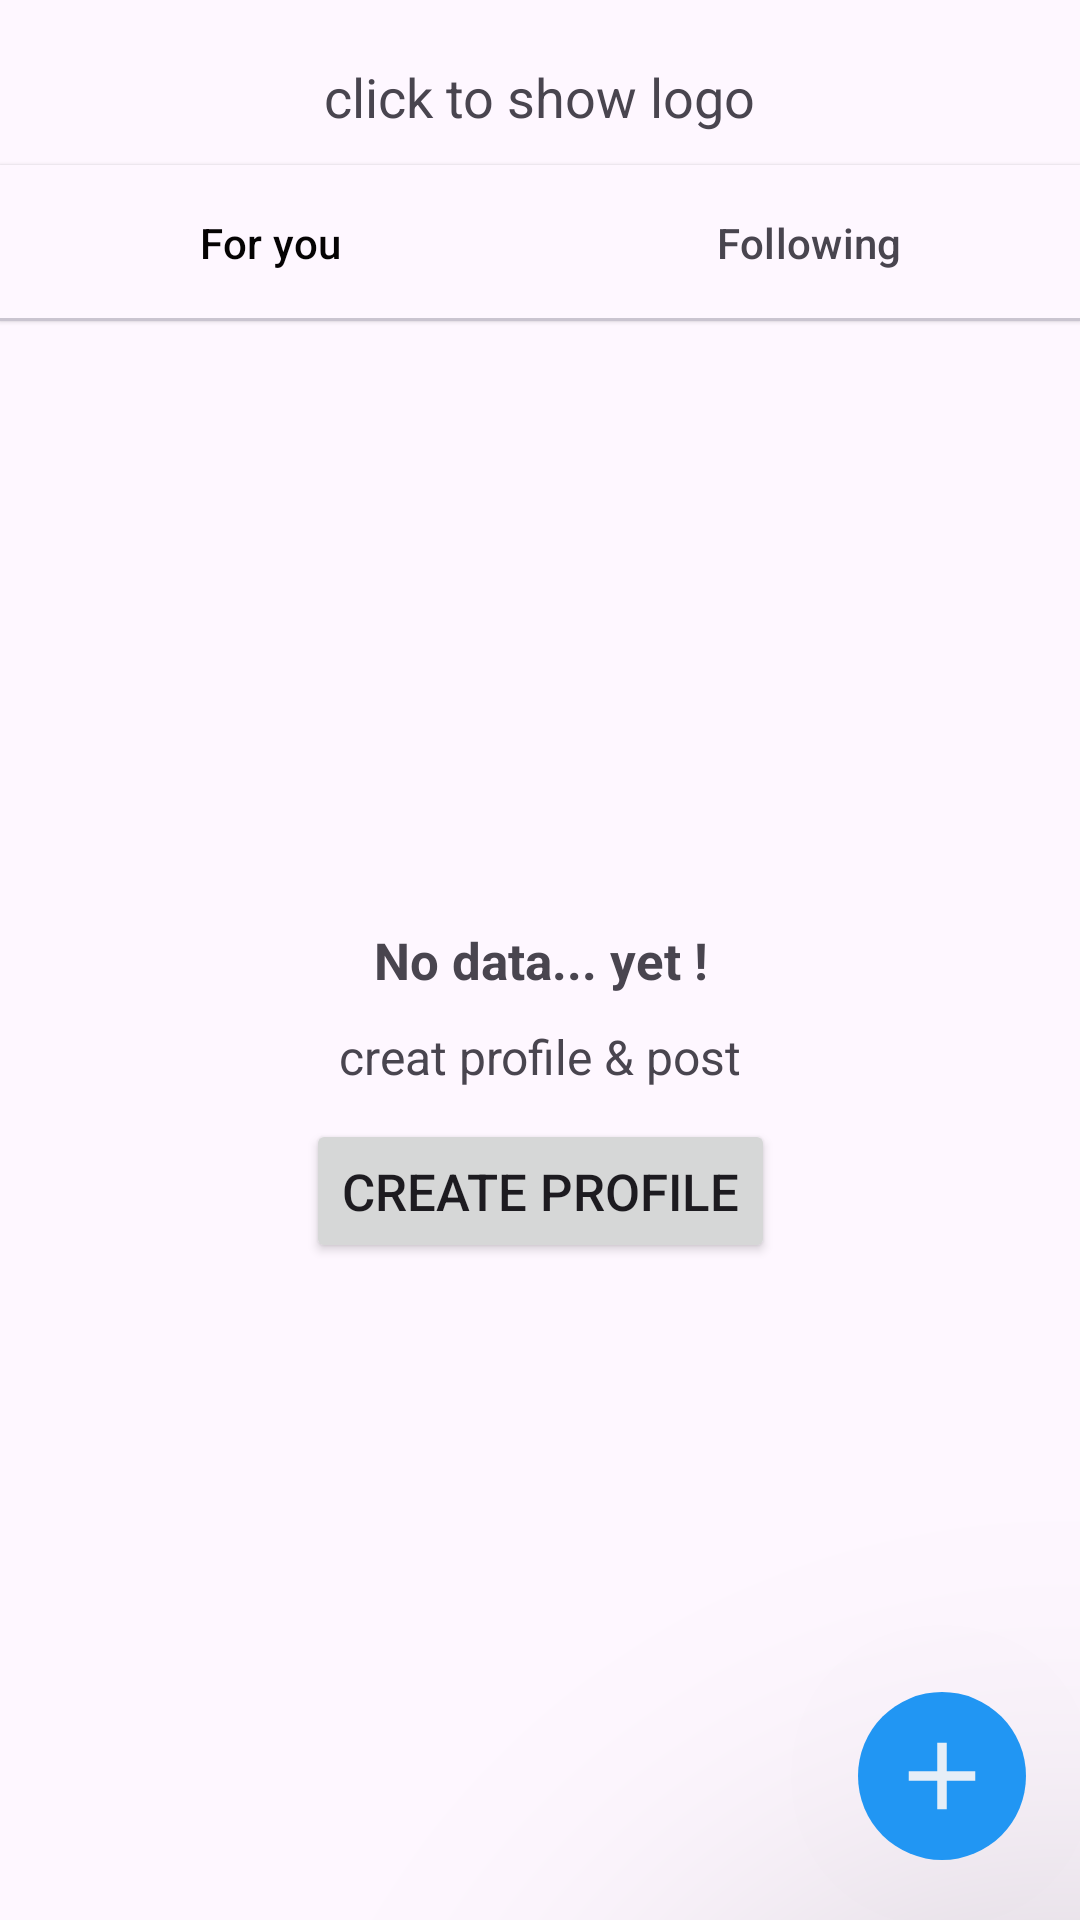

Layout XML and referenced resources for this Android screen:
<!-- AndroidManifest.xml: application theme Theme.TFollowers -->
<!-- res/layout/home_fragment.xml -->
<?xml version="1.0" encoding="utf-8"?>
<androidx.constraintlayout.widget.ConstraintLayout xmlns:android="http://schemas.android.com/apk/res/android"
    xmlns:app="http://schemas.android.com/apk/res-auto"
    xmlns:tools="http://schemas.android.com/tools"
    android:layout_width="match_parent"
    android:layout_height="match_parent"
    tools:context=".MainActivity_second">

    <androidx.constraintlayout.widget.ConstraintLayout
        android:id="@+id/emptyLayout"
        android:layout_width="match_parent"
        android:layout_height="match_parent">

        <TextView
            android:id="@+id/tnodata"
            android:layout_width="wrap_content"
            android:layout_height="wrap_content"
            android:text="No data... yet !"
            app:layout_constraintTop_toTopOf="parent"
            app:layout_constraintBottom_toBottomOf="parent"
            app:layout_constraintLeft_toLeftOf="parent"
            app:layout_constraintRight_toRightOf="parent"
            android:textSize="17sp"
            android:textStyle="bold"
            android:gravity="center"/>
        <TextView
            android:id="@+id/TVcreateprofile"
            android:layout_width="wrap_content"
            android:layout_height="wrap_content"
            android:text="creat profile &amp; post"
            android:textSize="16sp"
            android:gravity="center"
            android:layout_marginTop="10dp"
            app:layout_constraintLeft_toLeftOf="parent"
            app:layout_constraintRight_toRightOf="parent"
            app:layout_constraintTop_toBottomOf="@+id/tnodata"/>
        <Button
            android:id="@+id/Create_profile_button"
            android:layout_width="wrap_content"
            android:layout_height="wrap_content"
            android:textSize="17sp"
            android:text="Create profile"
            android:layout_marginTop="10dp"
            app:layout_constraintLeft_toLeftOf="parent"
            app:layout_constraintRight_toRightOf="parent"
            app:layout_constraintTop_toBottomOf="@+id/TVcreateprofile"/>


    </androidx.constraintlayout.widget.ConstraintLayout>

    <androidx.constraintlayout.widget.ConstraintLayout
        android:id="@+id/dataLayout"
        android:layout_width="match_parent"
        android:layout_height="match_parent">

        <androidx.constraintlayout.widget.ConstraintLayout
            android:id="@+id/cons_layout"
            android:layout_width="match_parent"
            android:layout_height="55dp"
            android:translationZ="90dp"
            app:layout_constraintLeft_toLeftOf="parent"
            app:layout_constraintRight_toRightOf="parent"
            app:layout_constraintTop_toTopOf="parent">


            <TextView
                android:id="@+id/T_icon"
                android:layout_width="wrap_content"
                android:layout_height="wrap_content"
                android:text="click to show logo"
                android:textSize="18dp"
                app:layout_constraintLeft_toLeftOf="parent"
                app:layout_constraintRight_toRightOf="parent"
                app:layout_constraintTop_toTopOf="parent"
                android:layout_marginTop="20dp"/>
            <ImageView
                android:id="@+id/T_iconX"
                android:layout_width="20dp"
                android:layout_height="20dp"
                android:visibility="gone"
                android:src="@drawable/xtwitternew"
                app:layout_constraintLeft_toLeftOf="parent"
                app:layout_constraintRight_toRightOf="parent"
                app:layout_constraintTop_toTopOf="parent"
                android:layout_marginTop="18dp"/>

        </androidx.constraintlayout.widget.ConstraintLayout>

        <com.google.android.material.tabs.TabLayout
            android:id="@+id/tab_layout"
            android:layout_width="match_parent"
            android:layout_height="52dp"
            android:elevation="1dp"
            app:layout_constraintTop_toBottomOf="@id/cons_layout"
            app:tabGravity="fill"
            app:tabIndicator="@color/black"
            app:tabMode="fixed">

            <com.google.android.material.tabs.TabItem
                android:layout_width="wrap_content"
                android:layout_height="wrap_content"
                android:text="For you" />

            <com.google.android.material.tabs.TabItem
                android:layout_width="wrap_content"
                android:layout_height="wrap_content"
                android:text="Following" />
        </com.google.android.material.tabs.TabLayout>


        <androidx.recyclerview.widget.RecyclerView
            android:id="@+id/recyclerview_post"
            android:layout_width="match_parent"
            android:layout_height="0dp"
            android:visibility="gone"
            app:layout_constraintTop_toBottomOf="@id/tab_layout"
            app:layout_constraintBottom_toBottomOf="parent">

        </androidx.recyclerview.widget.RecyclerView>
        <TextView
            android:id="@+id/TVTweet"
            android:layout_width="wrap_content"
            android:layout_height="wrap_content"
            android:text="Tweet"
            android:textColor="@color/black"
            android:textSize="18dp"
            android:translationZ="30dp"
            android:visibility="gone"
            android:layout_marginBottom="34dp"
            android:layout_marginEnd="100dp"
            app:layout_constraintRight_toRightOf="parent"
            app:layout_constraintBottom_toTopOf="@+id/tweetbtn"/>

        <RelativeLayout
            android:id="@+id/photobtn"
            android:layout_width="50dp"
            android:layout_height="50dp"
            android:layout_marginEnd="20dp"
            android:layout_marginBottom="20dp"
            android:elevation="20dp"
            android:translationZ="30dp"
            android:visibility="gone"
            android:background="@drawable/circle_corner_white"
            app:layout_constraintBottom_toTopOf="@+id/edittweetbtn"
            app:layout_constraintEnd_toEndOf="parent">
            <ImageView
                android:layout_width="match_parent"
                android:layout_height="match_parent"
                android:padding="13dp"
                android:src="@drawable/outline_image" />
        </RelativeLayout>
        <TextView
            android:id="@+id/TVPhoto"
            android:layout_width="wrap_content"
            android:layout_height="wrap_content"
            android:text="Photos"
            android:textColor="@color/black"
            android:textSize="18dp"
            android:translationZ="30dp"
            android:visibility="gone"
            android:layout_marginBottom="42dp"
            android:layout_marginEnd="24dp"
            app:layout_constraintRight_toLeftOf="@+id/photobtn"
            app:layout_constraintBottom_toTopOf="@+id/TVTweet"/>

        <RelativeLayout
            android:id="@+id/edittweetbtn"
            android:layout_width="50dp"
            android:layout_height="50dp"
            android:layout_marginEnd="20dp"
            android:layout_marginBottom="20dp"
            android:elevation="20dp"
            android:visibility="gone"
            android:translationZ="30dp"
            android:background="@drawable/circle_corner"
            app:layout_constraintBottom_toTopOf="@+id/tweetbtn"
            app:layout_constraintEnd_toEndOf="parent">
            <ImageView
                android:layout_width="match_parent"
                android:layout_height="match_parent"
                android:padding="8dp"
                android:src="@drawable/add_icon" />
        </RelativeLayout>

        <RelativeLayout
            android:id="@+id/tweetbtn"
            android:layout_width="56dp"
            android:layout_height="56dp"
            android:layout_marginEnd="18dp"
            android:layout_marginBottom="20dp"
            android:elevation="20dp"
            android:translationZ="90dp"
            android:background="@drawable/circle_corner"
            app:layout_constraintBottom_toBottomOf="parent"
            app:layout_constraintEnd_toEndOf="parent">
            <ImageView
                android:layout_width="match_parent"
                android:layout_height="match_parent"
                android:padding="8dp"
                android:src="@drawable/add_icon" />
        </RelativeLayout>


        <RelativeLayout
            android:id="@+id/blur_layout"
            android:layout_width="match_parent"
            android:layout_height="match_parent"
            android:translationZ="20dp"
            android:visibility="gone"
            android:background="@drawable/home_bg"/>

    </androidx.constraintlayout.widget.ConstraintLayout>


</androidx.constraintlayout.widget.ConstraintLayout>
<!-- resources referenced by this layout -->
<resources>
  <!-- drawable add_icon (drawable) -->
  <vector android:alpha="0.9" android:height="24dp" android:tint="#FCF8F8"
      android:viewportHeight="24" android:viewportWidth="24"
      android:width="24dp" xmlns:android="http://schemas.android.com/apk/res/android">
      <path android:fillColor="@android:color/white" android:pathData="M19,13h-6v6h-2v-6H5v-2h6V5h2v6h6v2z"/>
  </vector>
  <!-- drawable circle_corner (drawable) -->
  <?xml version="1.0" encoding="utf-8"?>
  <shape xmlns:android="http://schemas.android.com/apk/res/android" >
  
      <solid android:color="#2196F3" />
  
      <padding
          android:left="1dp"
          android:right="1dp"
          android:bottom="1dp"
          android:top="1dp" />
  
      <corners android:radius="500dp" />
  </shape>
  <!-- drawable circle_corner_white (drawable) -->
  <?xml version="1.0" encoding="utf-8"?>
  <shape xmlns:android="http://schemas.android.com/apk/res/android" >
      <stroke
          android:width="1dp"
          android:color="#EFEAEA" />
  
      <solid android:color="#F6F2F2" />
  
      <padding
          android:left="1dp"
          android:right="1dp"
          android:bottom="1dp"
          android:top="1dp" />
  
      <corners android:radius="500dp" />
  </shape>
  <!-- drawable home_bg (drawable) -->
  <?xml version="1.0" encoding="utf-8"?>
  <shape xmlns:android="http://schemas.android.com/apk/res/android">
      <solid android:color="#D8FFFFFF"/>
  </shape>
  <!-- drawable outline_image (drawable) -->
  <vector android:alpha="0.9" android:height="24dp" android:tint="#2196F3"
      android:viewportHeight="24" android:viewportWidth="24"
      android:width="24dp" xmlns:android="http://schemas.android.com/apk/res/android">
      <path android:fillColor="@android:color/white" android:pathData="M19,5v14L5,19L5,5h14m0,-2L5,3c-1.1,0 -2,0.9 -2,2v14c0,1.1 0.9,2 2,2h14c1.1,0 2,-0.9 2,-2L21,5c0,-1.1 -0.9,-2 -2,-2zM14.14,11.86l-3,3.87L9,13.14 6,17h12l-3.86,-5.14z"/>
  </vector>
  <!-- drawable xtwitternew: png bitmap (drawable, 29452 bytes) -->
  <style name="Theme.TFollowers" parent="Base.Theme.TFollowers" />
  <style name="Base.Theme.TFollowers" parent="Theme.Material3.DayNight.NoActionBar">
          <item name="colorPrimary">#050303</item>
          
          
      </style>
  <!-- not gathered from this repository: default colours our renderer supplied (Android Studio template values) -->
  <color name="black">#FF000000</color>
</resources>
